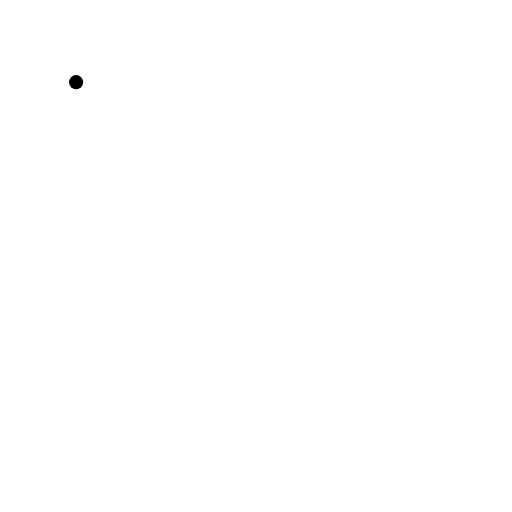
t = 0.00 s
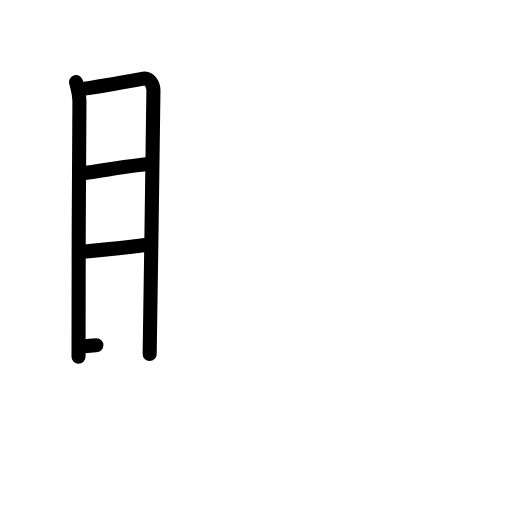
t = 4.25 s
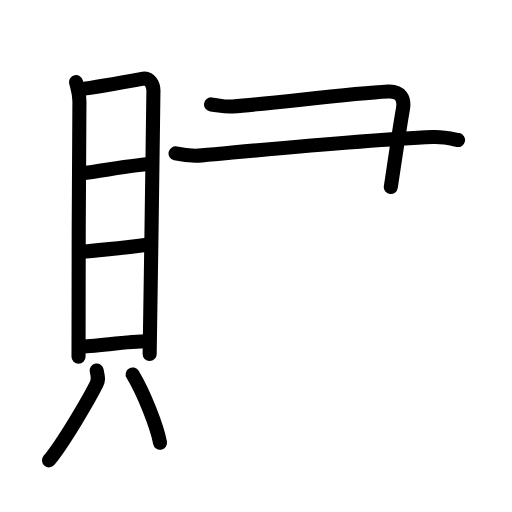
t = 8.42 s
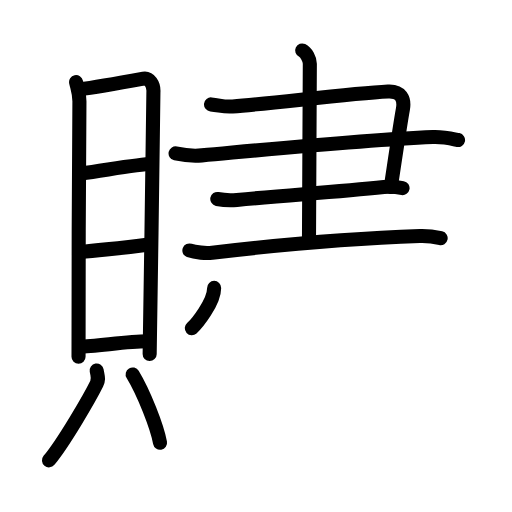
t = 12.75 s
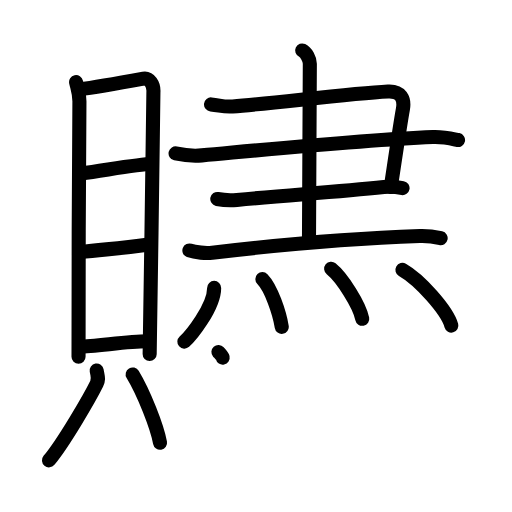
t = 16.38 s
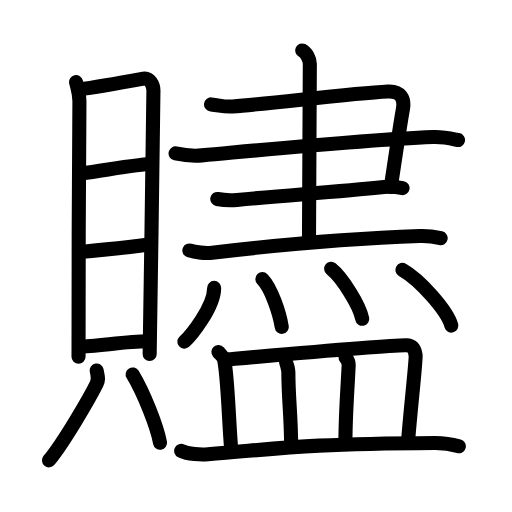
t = 21.00 s

The animated SVG that drew these frames (rendered in a browser with its animation timeline set to each time). Animation: 62 SMIL elements (animate=62); one cycle of 21.00 s.

<?xml version="1.0" encoding="UTF-8"?>
<!--
AniKanjiVG is licensed by CC-BY-SA Paul C. Sommerhoff (https://bitbucket.org/sommerhoff/anikanjivg).
AniKanjiVG uses KanjiVG which is licensed by CC-BY-SA Ulrich Apel (http://kanjivg.tagaini.net).
See also http://creativecommons.org/licenses/by-sa/3.0/
-->
<svg xmlns:kvg='http://kanjivg.tagaini.net' xmlns='http://www.w3.org/2000/svg' width='109' height='109' viewBox='0 0 109 109' style='fill:none;stroke:#000000;stroke-width:3;stroke-linecap:round;stroke-linejoin:round;' id="kvg:kanji_08d10"><g id="kvg:08d10" kvg:element="贐"><g id="kvg:08d10-g1" kvg:element="貝" kvg:position="left" kvg:radical="general"><g id="kvg:08d10-g2" kvg:element="目" kvg:position="top"><path id="kvg:08d10-s1" kvg:type="㇑" d="M16.2,17.49c0.29,1.31,0.71,2.29,0.71,4.05c0,1.75-0.32,48.61-0.19,54.4"><animate attributeName="d" begin="0.0s" dur="0.5s" from="M16.2,17.49C16.2,17.49,16.2,17.49,16.2,17.49" to="M16.2,17.49c0.29,1.31,0.71,2.29,0.71,4.05" />
<animate attributeName="d" begin="0.5s" dur="0.5s" from="M16.2,17.49c0.29,1.31,0.71,2.29,0.71,4.05c0,0,0,0,0,0,0" to="M16.2,17.49c0.29,1.31,0.71,2.29,0.71,4.05c0,1.75-0.32,48.61-0.19,54.4" />
</path>
<path id="kvg:08d10-s2" kvg:type="㇕a" d="M16.9,19.03c1.64-0.22,12.15-2.02,13.64-2.29c1.25-0.22,2.23,1.23,2.12,2.85c-0.13,2.06-0.49,42.61-0.8,55.78"><animate attributeName="d" begin="1.0s" dur="0.3333333333333333s" from="M16.9,19.03C16.9,19.03,16.9,19.03,16.9,19.03" to="M16.9,19.03c1.64-0.22,12.15-2.02,13.64-2.29" />
<animate attributeName="d" begin="1.3333333333333333s" dur="0.3333333333333333s" from="M16.9,19.03c1.64-0.22,12.15-2.02,13.64-2.29c0,0,0,0,0,0,0" to="M16.9,19.03c1.64-0.22,12.15-2.02,13.64-2.29c1.25-0.22,2.23,1.23,2.12,2.85" />
<animate attributeName="d" begin="1.6666666666666665s" dur="0.3333333333333333s" from="M16.9,19.03c1.64-0.22,12.15-2.02,13.64-2.29c1.25-0.22,2.23,1.23,2.12,2.85c0,0,0,0,0,0,0" to="M16.9,19.03c1.64-0.22,12.15-2.02,13.64-2.29c1.25-0.22,2.23,1.23,2.12,2.85c-0.13,2.06-0.49,42.61-0.8,55.78" />
<animate attributeName="d" begin="0s" dur="1.0s" from="M-100,-100" to="M-100,-100" />
</path>
<path id="kvg:08d10-s3" kvg:type="㇐a" d="M17.37,36.92c5.15-0.69,12.27-2,14.9-2"><animate attributeName="d" begin="2.0s" dur="1.0s" from="M17.37,36.92C17.37,36.92,17.37,36.92,17.37,36.92" to="M17.37,36.92c5.15-0.69,12.27-2,14.9-2" />
<animate attributeName="d" begin="0s" dur="2.0s" from="M-100,-100" to="M-100,-100" />
</path>
<path id="kvg:08d10-s4" kvg:type="㇐a" d="M17,53.68c5.5-0.68,7.82-0.63,14.71-1.63"><animate attributeName="d" begin="3.0s" dur="1.0s" from="M17,53.68C17,53.68,17,53.68,17,53.68" to="M17,53.68c5.5-0.68,7.82-0.63,14.71-1.63" />
<animate attributeName="d" begin="0s" dur="3.0s" from="M-100,-100" to="M-100,-100" />
</path>
<path id="kvg:08d10-s5" kvg:type="㇐a" d="M16.93,73.78c3.26,0,10.13-1.13,14.35-1.13"><animate attributeName="d" begin="4.0s" dur="1.0s" from="M16.93,73.78C16.93,73.78,16.93,73.78,16.93,73.78" to="M16.93,73.78c3.26,0,10.13-1.13,14.35-1.13" />
<animate attributeName="d" begin="0s" dur="4.0s" from="M-100,-100" to="M-100,-100" />
</path>
</g>
<g id="kvg:08d10-g3" kvg:position="bottom"><path id="kvg:08d10-s6" kvg:type="㇒" d="M20.58,78.88c0.25,1.41,0.5,1.79,0,2.82c-1.53,3.1-7.1,12.64-10.15,16.3"><animate attributeName="d" begin="5.0s" dur="0.5s" from="M20.58,78.88C20.58,78.88,20.58,78.88,20.58,78.88" to="M20.58,78.88c0.25,1.41,0.5,1.79,0,2.82" />
<animate attributeName="d" begin="5.5s" dur="0.5s" from="M20.58,78.88c0.25,1.41,0.5,1.79,0,2.82c0,0,0,0,0,0,0" to="M20.58,78.88c0.25,1.41,0.5,1.79,0,2.82c-1.53,3.1-7.1,12.64-10.15,16.3" />
<animate attributeName="d" begin="0s" dur="5.0s" from="M-100,-100" to="M-100,-100" />
</path>
<path id="kvg:08d10-s7" kvg:type="㇔" d="M28.24,79.72c2.38,3.94,5.19,11.08,5.83,14.54"><animate attributeName="d" begin="6.0s" dur="1.0s" from="M28.24,79.72C28.24,79.72,28.24,79.72,28.24,79.72" to="M28.24,79.72c2.38,3.94,5.19,11.08,5.83,14.54" />
<animate attributeName="d" begin="0s" dur="6.0s" from="M-100,-100" to="M-100,-100" />
</path>
</g>
</g>
<g id="kvg:08d10-g4" kvg:element="盡" kvg:position="right"><g id="kvg:08d10-g5" kvg:position="top"><g id="kvg:08d10-g6" kvg:element="聿" kvg:partial="true" kvg:position="top"><g id="kvg:08d10-g7" kvg:element="⺕" kvg:variant="true" kvg:original="彑"><path id="kvg:08d10-s8" kvg:type="㇕" d="M44.92,22.23c2.08,0.22,2.67,0.57,4.59,0.43c8.76-0.65,24.76-2.75,33.1-3.18c2.71-0.14,3.56,1.55,3.17,3.73c-0.62,3.45-1.12,6.91-2.58,16.61"><animate attributeName="d" begin="7.0s" dur="0.25s" from="M44.92,22.23C44.92,22.23,44.92,22.23,44.92,22.23" to="M44.92,22.23c2.08,0.22,2.67,0.57,4.59,0.43" />
<animate attributeName="d" begin="7.25s" dur="0.25s" from="M44.92,22.23c2.08,0.22,2.67,0.57,4.59,0.43c0,0,0,0,0,0,0" to="M44.92,22.23c2.08,0.22,2.67,0.57,4.59,0.43c8.76-0.65,24.76-2.75,33.1-3.18" />
<animate attributeName="d" begin="7.5s" dur="0.25s" from="M44.92,22.23c2.08,0.22,2.67,0.57,4.59,0.43c8.76-0.65,24.76-2.75,33.1-3.18c0,0,0,0,0,0,0" to="M44.92,22.23c2.08,0.22,2.67,0.57,4.59,0.43c8.76-0.65,24.76-2.75,33.1-3.18c2.71-0.14,3.56,1.55,3.17,3.73" />
<animate attributeName="d" begin="7.75s" dur="0.25s" from="M44.92,22.23c2.08,0.22,2.67,0.57,4.59,0.43c8.76-0.65,24.76-2.75,33.1-3.18c2.71-0.14,3.56,1.55,3.17,3.73c0,0,0,0,0,0,0" to="M44.92,22.23c2.08,0.22,2.67,0.57,4.59,0.43c8.76-0.65,24.76-2.75,33.1-3.18c2.71-0.14,3.56,1.55,3.17,3.73c-0.62,3.45-1.12,6.91-2.58,16.61" />
<animate attributeName="d" begin="0s" dur="7.0s" from="M-100,-100" to="M-100,-100" />
</path>
<path id="kvg:08d10-s9" kvg:type="㇐" d="M37.38,32.65c1.93,0.43,3.44,0.63,5.58,0.43c18.66-1.72,34.39-3.28,49.19-3.92c2.37-0.1,4.29,0.43,5.36,0.65"><animate attributeName="d" begin="8.0s" dur="0.3333333333333333s" from="M37.38,32.65C37.38,32.65,37.38,32.65,37.38,32.65" to="M37.38,32.65c1.93,0.43,3.44,0.63,5.58,0.43" />
<animate attributeName="d" begin="8.333333333333334s" dur="0.3333333333333333s" from="M37.38,32.65c1.93,0.43,3.44,0.63,5.58,0.43c0,0,0,0,0,0,0" to="M37.38,32.65c1.93,0.43,3.44,0.63,5.58,0.43c18.66-1.72,34.39-3.28,49.19-3.92" />
<animate attributeName="d" begin="8.666666666666666s" dur="0.3333333333333333s" from="M37.38,32.65c1.93,0.43,3.44,0.63,5.58,0.43c18.66-1.72,34.39-3.28,49.19-3.92c0,0,0,0,0,0,0" to="M37.38,32.65c1.93,0.43,3.44,0.63,5.58,0.43c18.66-1.72,34.39-3.28,49.19-3.92c2.37-0.1,4.29,0.43,5.36,0.65" />
<animate attributeName="d" begin="0s" dur="8.0s" from="M-100,-100" to="M-100,-100" />
</path>
<path id="kvg:08d10-s10" kvg:type="㇐" d="M46.26,42.36c1.04,0.21,2.92,0.33,4.17,0.21c11.47-1.08,20.89-1.67,31.31-2.75c1.66-0.17,2.71,0,3.96,0.22"><animate attributeName="d" begin="9.0s" dur="0.3333333333333333s" from="M46.26,42.36C46.26,42.36,46.26,42.36,46.26,42.36" to="M46.26,42.36c1.04,0.21,2.92,0.33,4.17,0.21" />
<animate attributeName="d" begin="9.333333333333334s" dur="0.3333333333333333s" from="M46.26,42.36c1.04,0.21,2.92,0.33,4.17,0.21c0,0,0,0,0,0,0" to="M46.26,42.36c1.04,0.21,2.92,0.33,4.17,0.21c11.47-1.08,20.89-1.67,31.31-2.75" />
<animate attributeName="d" begin="9.666666666666666s" dur="0.3333333333333333s" from="M46.26,42.36c1.04,0.21,2.92,0.33,4.17,0.21c11.47-1.08,20.89-1.67,31.31-2.75c0,0,0,0,0,0,0" to="M46.26,42.36c1.04,0.21,2.92,0.33,4.17,0.21c11.47-1.08,20.89-1.67,31.31-2.75c1.66-0.17,2.71,0,3.96,0.22" />
<animate attributeName="d" begin="0s" dur="9.0s" from="M-100,-100" to="M-100,-100" />
</path>
</g>
<g id="kvg:08d10-g8" kvg:element="丨"><path id="kvg:08d10-s11" kvg:type="㇑" d="M40.32,53.32c1.27,0.47,3.59,0.61,4.85,0.47c14.84-1.74,32.69-3.15,44.21-3.54c2.11-0.07,3.38,0.22,4.43,0.46"><animate attributeName="d" begin="10.0s" dur="0.3333333333333333s" from="M40.32,53.32C40.32,53.32,40.32,53.32,40.32,53.32" to="M40.32,53.32c1.27,0.47,3.59,0.61,4.85,0.47" />
<animate attributeName="d" begin="10.333333333333334s" dur="0.3333333333333333s" from="M40.32,53.32c1.27,0.47,3.59,0.61,4.85,0.47c0,0,0,0,0,0,0" to="M40.32,53.32c1.27,0.47,3.59,0.61,4.85,0.47c14.84-1.74,32.69-3.15,44.21-3.54" />
<animate attributeName="d" begin="10.666666666666666s" dur="0.3333333333333333s" from="M40.32,53.32c1.27,0.47,3.59,0.61,4.85,0.47c14.84-1.74,32.69-3.15,44.21-3.54c0,0,0,0,0,0,0" to="M40.32,53.32c1.27,0.47,3.59,0.61,4.85,0.47c14.84-1.74,32.69-3.15,44.21-3.54c2.11-0.07,3.38,0.22,4.43,0.46" />
<animate attributeName="d" begin="0s" dur="10.0s" from="M-100,-100" to="M-100,-100" />
</path>
</g>
<path id="kvg:08d10-s12" kvg:type="㇐" d="M64.33,10.75c0.91,0.43,1.63,1.91,1.63,2.8c0,4.77-0.18,31.38-0.18,37.98"><animate attributeName="d" begin="11.0s" dur="0.5s" from="M64.33,10.75C64.33,10.75,64.33,10.75,64.33,10.75" to="M64.33,10.75c0.91,0.43,1.63,1.91,1.63,2.8" />
<animate attributeName="d" begin="11.5s" dur="0.5s" from="M64.33,10.75c0.91,0.43,1.63,1.91,1.63,2.8c0,0,0,0,0,0,0" to="M64.33,10.75c0.91,0.43,1.63,1.91,1.63,2.8c0,4.77-0.18,31.38-0.18,37.98" />
<animate attributeName="d" begin="0s" dur="11.0s" from="M-100,-100" to="M-100,-100" />
</path>
</g>
<g id="kvg:08d10-g9" kvg:element="灬" kvg:variant="true" kvg:original="火" kvg:position="bottom"><path id="kvg:08d10-s13" kvg:type="㇔" d="M45.59,61.29c0,4.14-5.03,10.26-6.34,11.44"><animate attributeName="d" begin="12.0s" dur="1.0s" from="M45.59,61.29C45.59,61.29,45.59,61.29,45.59,61.29" to="M45.59,61.29c0,4.14-5.03,10.26-6.34,11.44" />
<animate attributeName="d" begin="0s" dur="12.0s" from="M-100,-100" to="M-100,-100" />
</path>
<path id="kvg:08d10-s14" kvg:type="㇔" d="M55.86,59.43c1.87,1.91,3.65,7.18,4.12,10.16"><animate attributeName="d" begin="13.0s" dur="1.0s" from="M55.86,59.43C55.86,59.43,55.86,59.43,55.86,59.43" to="M55.86,59.43c1.87,1.91,3.65,7.18,4.12,10.16" />
<animate attributeName="d" begin="0s" dur="13.0s" from="M-100,-100" to="M-100,-100" />
</path>
<path id="kvg:08d10-s15" kvg:type="㇔" d="M70.5,57.22c2.34,1.88,6.03,7.73,6.62,10.65"><animate attributeName="d" begin="14.0s" dur="1.0s" from="M70.5,57.22C70.5,57.22,70.5,57.22,70.5,57.22" to="M70.5,57.22c2.34,1.88,6.03,7.73,6.62,10.65" />
<animate attributeName="d" begin="0s" dur="14.0s" from="M-100,-100" to="M-100,-100" />
</path>
<path id="kvg:08d10-s16" kvg:type="㇔" d="M85.67,57.46c3.68,2.09,9.5,8.6,10.42,11.85"><animate attributeName="d" begin="15.0s" dur="1.0s" from="M85.67,57.46C85.67,57.46,85.67,57.46,85.67,57.46" to="M85.67,57.46c3.68,2.09,9.5,8.6,10.42,11.85" />
<animate attributeName="d" begin="0s" dur="15.0s" from="M-100,-100" to="M-100,-100" />
</path>
</g>
</g>
<g id="kvg:08d10-g10" kvg:element="皿" kvg:position="bottom"><path id="kvg:08d10-s17" kvg:type="㇑a" d="M46.5,74.93c0.48,0.54,1.1,1.13,1.2,1.59c0.81,3.65,0.97,12.72,1.53,19.27"><animate attributeName="d" begin="16.0s" dur="0.5s" from="M46.5,74.93C46.5,74.93,46.5,74.93,46.5,74.93" to="M46.5,74.93c0.48,0.54,1.1,1.13,1.2,1.59" />
<animate attributeName="d" begin="16.5s" dur="0.5s" from="M46.5,74.93c0.48,0.54,1.1,1.13,1.2,1.59c0,0,0,0,0,0,0" to="M46.5,74.93c0.48,0.54,1.1,1.13,1.2,1.59c0.81,3.65,0.97,12.72,1.53,19.27" />
<animate attributeName="d" begin="0s" dur="16.0s" from="M-100,-100" to="M-100,-100" />
</path>
<path id="kvg:08d10-s18" kvg:type="㇕b" d="M48.44,76.51c8.61-0.76,34.94-3.11,38.07-3.01c1.35,0.04,1.8,0.81,1.97,2.18c0.12,0.92-1.02,10.87-1.55,17.59"><animate attributeName="d" begin="17.0s" dur="0.3333333333333333s" from="M48.44,76.51C48.44,76.51,48.44,76.51,48.44,76.51" to="M48.44,76.51c8.61-0.76,34.94-3.11,38.07-3.01" />
<animate attributeName="d" begin="17.333333333333332s" dur="0.3333333333333333s" from="M48.44,76.51c8.61-0.76,34.94-3.11,38.07-3.01c0,0,0,0,0,0,0" to="M48.44,76.51c8.61-0.76,34.94-3.11,38.07-3.01c1.35,0.04,1.8,0.81,1.97,2.18" />
<animate attributeName="d" begin="17.666666666666668s" dur="0.3333333333333333s" from="M48.44,76.51c8.61-0.76,34.94-3.11,38.07-3.01c1.35,0.04,1.8,0.81,1.97,2.18c0,0,0,0,0,0,0" to="M48.44,76.51c8.61-0.76,34.94-3.11,38.07-3.01c1.35,0.04,1.8,0.81,1.97,2.18c0.12,0.92-1.02,10.87-1.55,17.59" />
<animate attributeName="d" begin="0s" dur="17.0s" from="M-100,-100" to="M-100,-100" />
</path>
<path id="kvg:08d10-s19" kvg:type="㇑a" d="M60.9,77.21c0.2,0.35,0.49,1.57,0.49,2.02c0,5.47,0.55,8.8,0.6,15.81"><animate attributeName="d" begin="18.0s" dur="0.5s" from="M60.9,77.21C60.9,77.21,60.9,77.21,60.9,77.21" to="M60.9,77.21c0.2,0.35,0.49,1.57,0.49,2.02" />
<animate attributeName="d" begin="18.5s" dur="0.5s" from="M60.9,77.21c0.2,0.35,0.49,1.57,0.49,2.02c0,0,0,0,0,0,0" to="M60.9,77.21c0.2,0.35,0.49,1.57,0.49,2.02c0,5.47,0.55,8.8,0.6,15.81" />
<animate attributeName="d" begin="0s" dur="18.0s" from="M-100,-100" to="M-100,-100" />
</path>
<path id="kvg:08d10-s20" kvg:type="㇑a" d="M73.57,76.12c0.37,0.41,0.68,1.12,0.66,1.66C74,82.75,73.54,88.2,73.54,94.1"><animate attributeName="d" begin="19.0s" dur="0.5s" from="M73.57,76.12C73.57,76.12,73.57,76.12,73.57,76.12" to="M73.57,76.12c0.37,0.41,0.68,1.12,0.66,1.66" />
<animate attributeName="d" begin="19.5s" dur="0.5s" from="M73.57,76.12c0.37,0.41,0.68,1.12,0.66,1.66c0,0,0,0,0,0,0" to="M73.57,76.12c0.37,0.41,0.68,1.12,0.66,1.66C74,82.75,73.54,88.2,73.54,94.1" />
<animate attributeName="d" begin="0s" dur="19.0s" from="M-100,-100" to="M-100,-100" />
</path>
<path id="kvg:08d10-s21" kvg:type="㇐" d="M38.57,95.99c1.48,0.72,4.2,0.83,5.68,0.72c15.43-1.2,19.85-2.21,48.24-2.41c2.47-0.02,3.95,0.34,5.19,0.7"><animate attributeName="d" begin="20.0s" dur="0.3333333333333333s" from="M38.57,95.99C38.57,95.99,38.57,95.99,38.57,95.99" to="M38.57,95.99c1.48,0.72,4.2,0.83,5.68,0.72" />
<animate attributeName="d" begin="20.333333333333332s" dur="0.3333333333333333s" from="M38.57,95.99c1.48,0.72,4.2,0.83,5.68,0.72c0,0,0,0,0,0,0" to="M38.57,95.99c1.48,0.72,4.2,0.83,5.68,0.72c15.43-1.2,19.85-2.21,48.24-2.41" />
<animate attributeName="d" begin="20.666666666666668s" dur="0.3333333333333333s" from="M38.57,95.99c1.48,0.72,4.2,0.83,5.68,0.72c15.43-1.2,19.85-2.21,48.24-2.41c0,0,0,0,0,0,0" to="M38.57,95.99c1.48,0.72,4.2,0.83,5.68,0.72c15.43-1.2,19.85-2.21,48.24-2.41c2.47-0.02,3.95,0.34,5.19,0.7" />
<animate attributeName="d" begin="0s" dur="20.0s" from="M-100,-100" to="M-100,-100" />
</path>
</g>
</g>
</g>
</svg>
